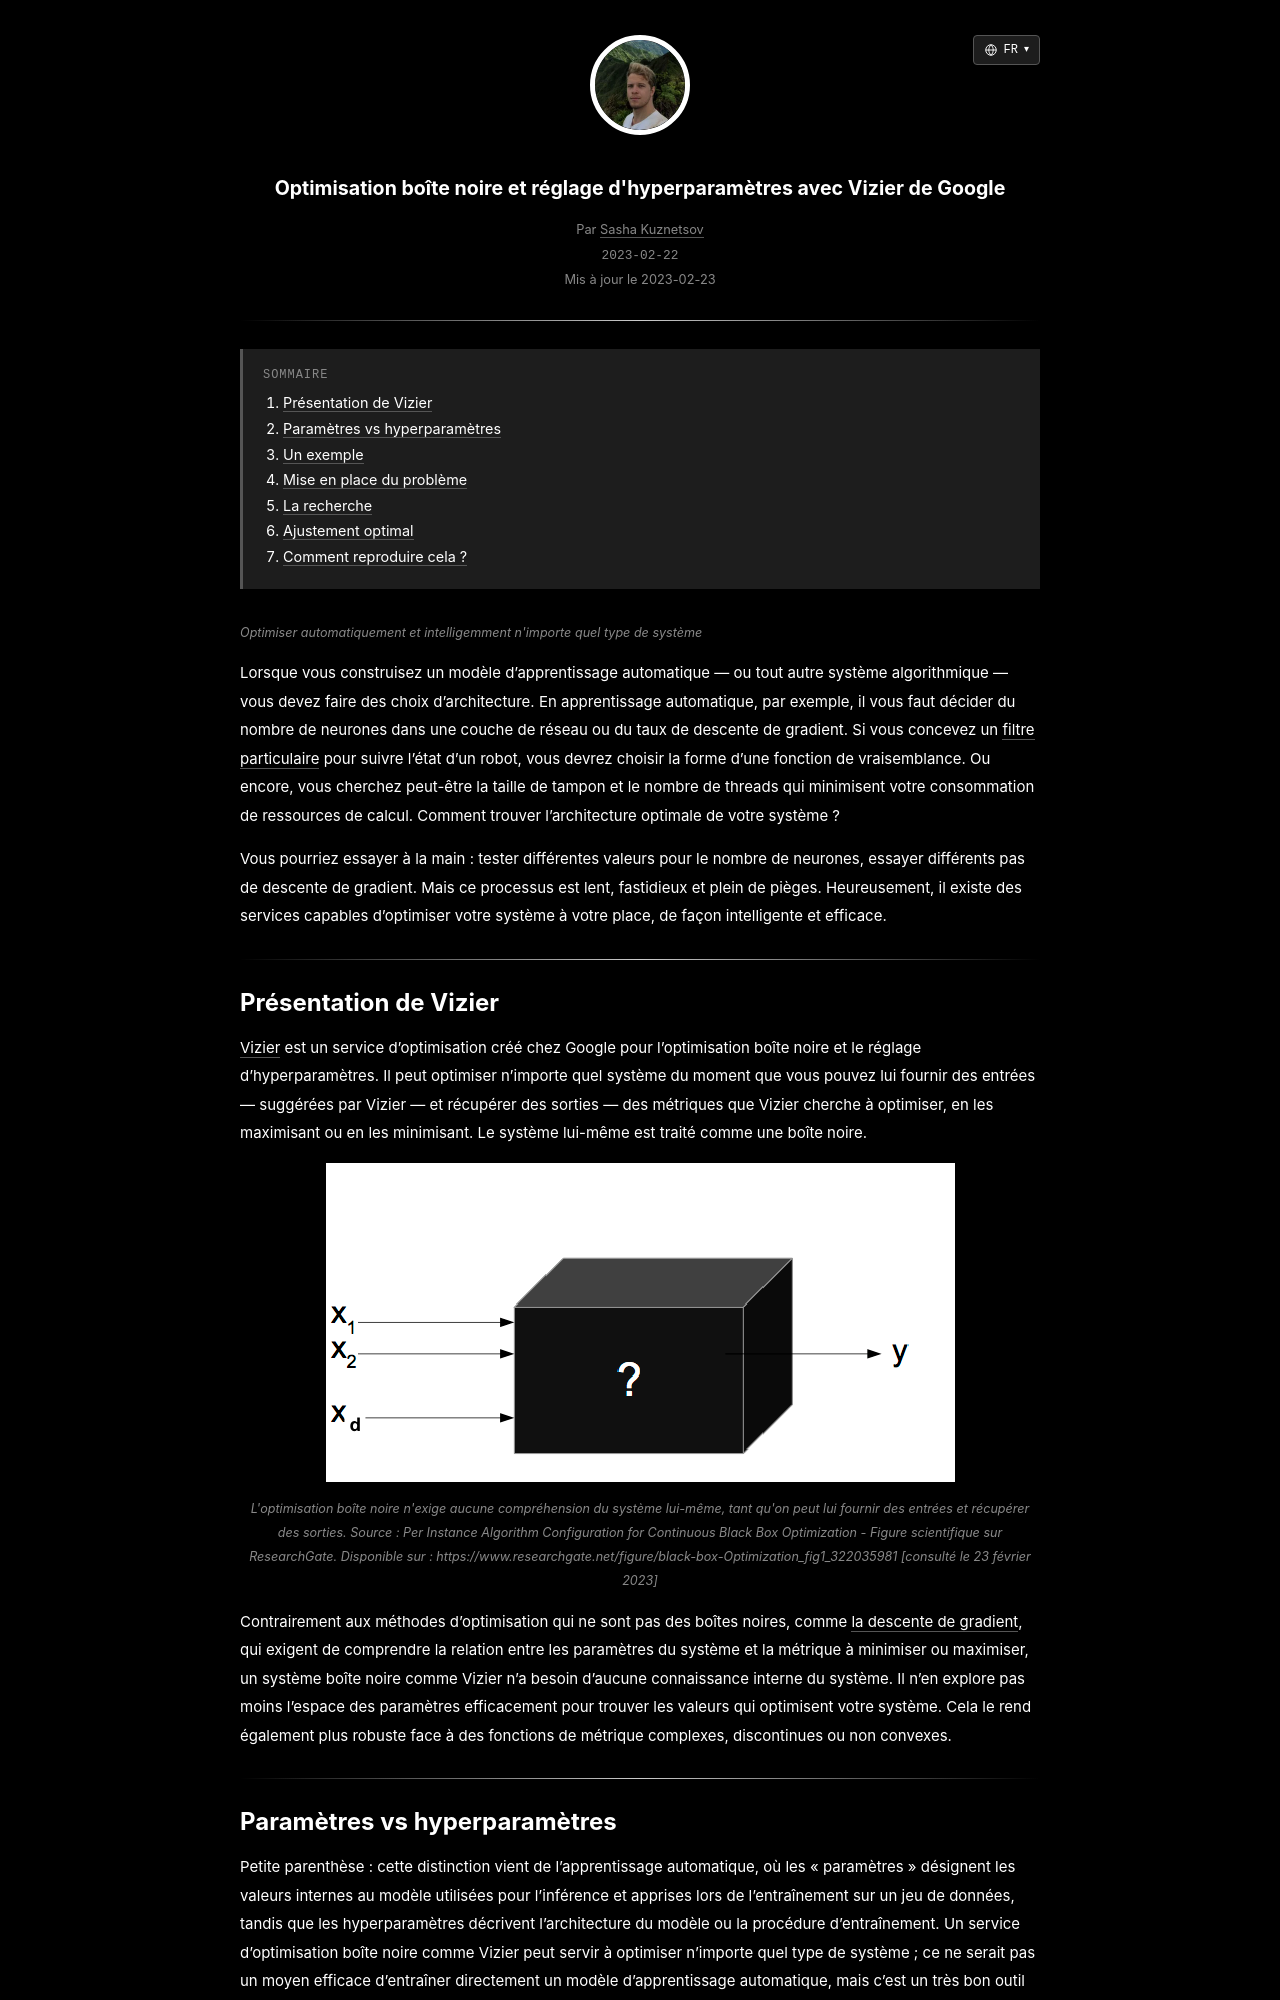

repository: skzv/my-plain-blog · page: fr/blackbox-optimization-with-vizier.html · generator: jekyll

---
layout: post
lang_code: fr
locale: fr_FR
ref: blackbox-optimization-with-vizier
date: 2023-02-23 00:00:00 -0700
last_modified_at: 2023-02-23 00:00
permalink: /fr/blackbox-optimization-with-vizier
title: "Optimisation boîte noire et réglage d'hyperparamètres avec Vizier de Google"
imgpath: /assets/img/blackbox-optimization-with-vizier
previewurl: /black-box-optimization.png
description: "Un exemple concret d'optimisation boîte noire avec Google Vizier : définir des paramètres conditionnels, évaluer des essais et ajuster un modèle sur un signal bruité."
image: /assets/img/blackbox-optimization-with-vizier/og-preview.png
image_width: 1200
image_height: 630
image_alt: "Entrées et sorties de l'optimisation boîte noire"
mathjax: true
tags: [machine-learning, optimization]
toc: true
---
{% include description.html content="Optimiser automatiquement et intelligemment n'importe quel type de système" %}

<style>
img {
  max-height: 350px;
}
</style>

Lorsque vous construisez un modèle d'apprentissage automatique — ou tout autre système algorithmique — vous devez faire des choix d'architecture. En apprentissage automatique, par exemple, il vous faut décider du nombre de neurones dans une couche de réseau ou du taux de descente de gradient. Si vous concevez un [filtre particulaire](https://en.wikipedia.org/wiki/Particle_filter) pour suivre l'état d'un robot, vous devrez choisir la forme d'une fonction de vraisemblance. Ou encore, vous cherchez peut-être la taille de tampon et le nombre de threads qui minimisent votre consommation de ressources de calcul. Comment trouver l'architecture optimale de votre système ?

Vous pourriez essayer à la main : tester différentes valeurs pour le nombre de neurones, essayer différents pas de descente de gradient. Mais ce processus est lent, fastidieux et plein de pièges. Heureusement, il existe des services capables d'optimiser votre système à votre place, de façon intelligente et efficace.

<div class="divider"></div>
